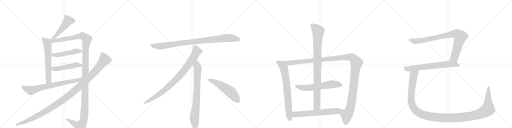
t = 0.00 s
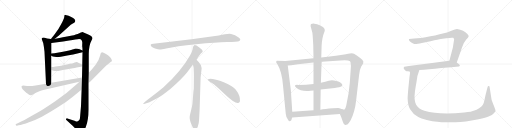
t = 3.53 s
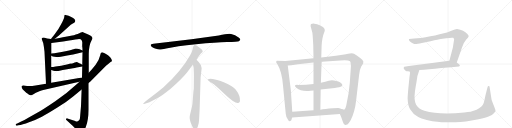
t = 7.07 s
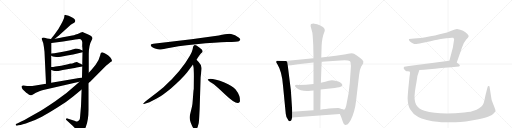
t = 10.60 s
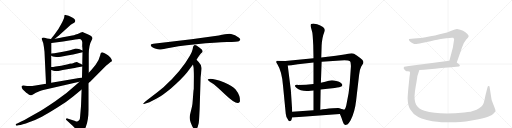
t = 14.14 s
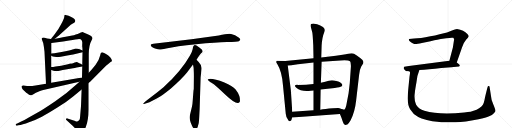
t = 17.67 s

The animated SVG that drew these frames (rendered in a browser with its animation timeline set to each time). Animation: 19 CSS @keyframes rules; one cycle of 17.67 s.

<svg version="1.1" viewBox="0 0 4096 1024" xmlns="http://www.w3.org/2000/svg">
  <g stroke="lightgray" stroke-dasharray="1,1" stroke-width="1" transform="scale(4, 4)">
    <line x1="0" y1="0" x2="256" y2="256"></line>
    <line x1="256" y1="0" x2="0" y2="256"></line>
    <line x1="128" y1="0" x2="128" y2="256"></line>
    <line x1="0" y1="128" x2="256" y2="128"></line>
    <line x1="256" y1="0" x2="512" y2="256"></line>
    <line x1="512" y1="0" x2="256" y2="256"></line>
    <line x1="384" y1="0" x2="384" y2="256"></line>
    <line x1="256" y1="128" x2="512" y2="128"></line>
    <line x1="512" y1="0" x2="768" y2="256"></line>
    <line x1="768" y1="0" x2="512" y2="256"></line>
    <line x1="640" y1="0" x2="640" y2="256"></line>
    <line x1="512" y1="128" x2="768" y2="128"></line>
    <line x1="768" y1="0" x2="1024" y2="256"></line>
    <line x1="1024" y1="0" x2="768" y2="256"></line>
    <line x1="896" y1="0" x2="896" y2="256"></line>
    <line x1="768" y1="128" x2="1024" y2="128"></line>
  </g>
<g transform="scale(1, -1) translate(0, -850)">
   <style type="text/css">
    @keyframes keyframes0 {
      from {
       stroke: black;
       stroke-dashoffset: 492;
       stroke-width: 128;
       }
       62% {
       animation-timing-function: step-end;
       stroke: black;
       stroke-dashoffset: 0;
       stroke-width: 128;
       }
       to {
       stroke: black;
       stroke-width: 1024;
       }
       }
       #make-me-a-hanzi-animation-0 {
         animation: keyframes0 0.650391s both;
         animation-delay: 0.000000s;
         animation-timing-function: linear;
       }
    @keyframes keyframes1 {
      from {
       stroke: black;
       stroke-dashoffset: 631;
       stroke-width: 128;
       }
       67% {
       animation-timing-function: step-end;
       stroke: black;
       stroke-dashoffset: 0;
       stroke-width: 128;
       }
       to {
       stroke: black;
       stroke-width: 1024;
       }
       }
       #make-me-a-hanzi-animation-1 {
         animation: keyframes1 0.763509s both;
         animation-delay: 0.650391s;
         animation-timing-function: linear;
       }
    @keyframes keyframes2 {
      from {
       stroke: black;
       stroke-dashoffset: 1373;
       stroke-width: 128;
       }
       82% {
       animation-timing-function: step-end;
       stroke: black;
       stroke-dashoffset: 0;
       stroke-width: 128;
       }
       to {
       stroke: black;
       stroke-width: 1024;
       }
       }
       #make-me-a-hanzi-animation-2 {
         animation: keyframes2 1.367350s both;
         animation-delay: 1.413900s;
         animation-timing-function: linear;
       }
    @keyframes keyframes3 {
      from {
       stroke: black;
       stroke-dashoffset: 494;
       stroke-width: 128;
       }
       62% {
       animation-timing-function: step-end;
       stroke: black;
       stroke-dashoffset: 0;
       stroke-width: 128;
       }
       to {
       stroke: black;
       stroke-width: 1024;
       }
       }
       #make-me-a-hanzi-animation-3 {
         animation: keyframes3 0.652018s both;
         animation-delay: 2.781250s;
         animation-timing-function: linear;
       }
    @keyframes keyframes4 {
      from {
       stroke: black;
       stroke-dashoffset: 494;
       stroke-width: 128;
       }
       62% {
       animation-timing-function: step-end;
       stroke: black;
       stroke-dashoffset: 0;
       stroke-width: 128;
       }
       to {
       stroke: black;
       stroke-width: 1024;
       }
       }
       #make-me-a-hanzi-animation-4 {
         animation: keyframes4 0.652018s both;
         animation-delay: 3.433268s;
         animation-timing-function: linear;
       }
    @keyframes keyframes5 {
      from {
       stroke: black;
       stroke-dashoffset: 742;
       stroke-width: 128;
       }
       71% {
       animation-timing-function: step-end;
       stroke: black;
       stroke-dashoffset: 0;
       stroke-width: 128;
       }
       to {
       stroke: black;
       stroke-width: 1024;
       }
       }
       #make-me-a-hanzi-animation-5 {
         animation: keyframes5 0.853841s both;
         animation-delay: 4.085286s;
         animation-timing-function: linear;
       }
    @keyframes keyframes6 {
      from {
       stroke: black;
       stroke-dashoffset: 1193;
       stroke-width: 128;
       }
       80% {
       animation-timing-function: step-end;
       stroke: black;
       stroke-dashoffset: 0;
       stroke-width: 128;
       }
       to {
       stroke: black;
       stroke-width: 1024;
       }
       }
       #make-me-a-hanzi-animation-6 {
         animation: keyframes6 1.220866s both;
         animation-delay: 4.939128s;
         animation-timing-function: linear;
       }
    @keyframes keyframes7 {
      from {
       stroke: black;
       stroke-dashoffset: 952;
       stroke-width: 128;
       }
       76% {
       animation-timing-function: step-end;
       stroke: black;
       stroke-dashoffset: 0;
       stroke-width: 128;
       }
       to {
       stroke: black;
       stroke-width: 1024;
       }
       }
       #make-me-a-hanzi-animation-7 {
         animation: keyframes7 1.024740s both;
         animation-delay: 6.159993s;
         animation-timing-function: linear;
       }
    @keyframes keyframes8 {
      from {
       stroke: black;
       stroke-dashoffset: 897;
       stroke-width: 128;
       }
       74% {
       animation-timing-function: step-end;
       stroke: black;
       stroke-dashoffset: 0;
       stroke-width: 128;
       }
       to {
       stroke: black;
       stroke-width: 1024;
       }
       }
       #make-me-a-hanzi-animation-8 {
         animation: keyframes8 0.979980s both;
         animation-delay: 7.184733s;
         animation-timing-function: linear;
       }
    @keyframes keyframes9 {
      from {
       stroke: black;
       stroke-dashoffset: 792;
       stroke-width: 128;
       }
       72% {
       animation-timing-function: step-end;
       stroke: black;
       stroke-dashoffset: 0;
       stroke-width: 128;
       }
       to {
       stroke: black;
       stroke-width: 1024;
       }
       }
       #make-me-a-hanzi-animation-9 {
         animation: keyframes9 0.894531s both;
         animation-delay: 8.164714s;
         animation-timing-function: linear;
       }
    @keyframes keyframes10 {
      from {
       stroke: black;
       stroke-dashoffset: 548;
       stroke-width: 128;
       }
       64% {
       animation-timing-function: step-end;
       stroke: black;
       stroke-dashoffset: 0;
       stroke-width: 128;
       }
       to {
       stroke: black;
       stroke-width: 1024;
       }
       }
       #make-me-a-hanzi-animation-10 {
         animation: keyframes10 0.695964s both;
         animation-delay: 9.059245s;
         animation-timing-function: linear;
       }
    @keyframes keyframes11 {
      from {
       stroke: black;
       stroke-dashoffset: 746;
       stroke-width: 128;
       }
       71% {
       animation-timing-function: step-end;
       stroke: black;
       stroke-dashoffset: 0;
       stroke-width: 128;
       }
       to {
       stroke: black;
       stroke-width: 1024;
       }
       }
       #make-me-a-hanzi-animation-11 {
         animation: keyframes11 0.857096s both;
         animation-delay: 9.755208s;
         animation-timing-function: linear;
       }
    @keyframes keyframes12 {
      from {
       stroke: black;
       stroke-dashoffset: 1343;
       stroke-width: 128;
       }
       81% {
       animation-timing-function: step-end;
       stroke: black;
       stroke-dashoffset: 0;
       stroke-width: 128;
       }
       to {
       stroke: black;
       stroke-width: 1024;
       }
       }
       #make-me-a-hanzi-animation-12 {
         animation: keyframes12 1.342936s both;
         animation-delay: 10.612305s;
         animation-timing-function: linear;
       }
    @keyframes keyframes13 {
      from {
       stroke: black;
       stroke-dashoffset: 619;
       stroke-width: 128;
       }
       67% {
       animation-timing-function: step-end;
       stroke: black;
       stroke-dashoffset: 0;
       stroke-width: 128;
       }
       to {
       stroke: black;
       stroke-width: 1024;
       }
       }
       #make-me-a-hanzi-animation-13 {
         animation: keyframes13 0.753743s both;
         animation-delay: 11.955241s;
         animation-timing-function: linear;
       }
    @keyframes keyframes14 {
      from {
       stroke: black;
       stroke-dashoffset: 960;
       stroke-width: 128;
       }
       76% {
       animation-timing-function: step-end;
       stroke: black;
       stroke-dashoffset: 0;
       stroke-width: 128;
       }
       to {
       stroke: black;
       stroke-width: 1024;
       }
       }
       #make-me-a-hanzi-animation-14 {
         animation: keyframes14 1.031250s both;
         animation-delay: 12.708984s;
         animation-timing-function: linear;
       }
    @keyframes keyframes15 {
      from {
       stroke: black;
       stroke-dashoffset: 645;
       stroke-width: 128;
       }
       68% {
       animation-timing-function: step-end;
       stroke: black;
       stroke-dashoffset: 0;
       stroke-width: 128;
       }
       to {
       stroke: black;
       stroke-width: 1024;
       }
       }
       #make-me-a-hanzi-animation-15 {
         animation: keyframes15 0.774902s both;
         animation-delay: 13.740234s;
         animation-timing-function: linear;
       }
    @keyframes keyframes16 {
      from {
       stroke: black;
       stroke-dashoffset: 882;
       stroke-width: 128;
       }
       74% {
       animation-timing-function: step-end;
       stroke: black;
       stroke-dashoffset: 0;
       stroke-width: 128;
       }
       to {
       stroke: black;
       stroke-width: 1024;
       }
       }
       #make-me-a-hanzi-animation-16 {
         animation: keyframes16 0.967773s both;
         animation-delay: 14.515137s;
         animation-timing-function: linear;
       }
    @keyframes keyframes17 {
      from {
       stroke: black;
       stroke-dashoffset: 689;
       stroke-width: 128;
       }
       69% {
       animation-timing-function: step-end;
       stroke: black;
       stroke-dashoffset: 0;
       stroke-width: 128;
       }
       to {
       stroke: black;
       stroke-width: 1024;
       }
       }
       #make-me-a-hanzi-animation-17 {
         animation: keyframes17 0.810710s both;
         animation-delay: 15.482910s;
         animation-timing-function: linear;
       }
    @keyframes keyframes18 {
      from {
       stroke: black;
       stroke-dashoffset: 1384;
       stroke-width: 128;
       }
       82% {
       animation-timing-function: step-end;
       stroke: black;
       stroke-dashoffset: 0;
       stroke-width: 128;
       }
       to {
       stroke: black;
       stroke-width: 1024;
       }
       }
       #make-me-a-hanzi-animation-18 {
         animation: keyframes18 1.376302s both;
         animation-delay: 16.293620s;
         animation-timing-function: linear;
       }
</style>
<path d="M 438 541 L 469 564 L 553 641 Q 566 652 579 660 Q 592 667 596 671 Q 601 675 602 682 Q 603 689 595 698 Q 587 707 570 715 L 549 724 L 524 731 Q 520 732 517 730 Q 515 727 514 715 Q 513 703 490 658 Q 467 613 443 584 Q 420 554 417 551 Q 414 548 408 538 C 392 513 414 523 438 541 Z" fill="lightgray"></path> 
<path d="M 408 538 L 377 542 L 351 550 Q 337 550 334 545 Q 331 540 338 526 Q 349 506 351 476 L 356 436 L 368 181 C 369 151 410 158 410 188 L 411 290 L 411 314 L 411 404 L 412 423 L 412 506 C 412 536 412 537 408 538 Z" fill="lightgray"></path> 
<path d="M 710 268 L 710 420 Q 711 490 733 529 Q 740 540 740 547 Q 738 566 673 589 Q 663 594 655 593 Q 648 592 635 585 Q 622 577 606 574 Q 592 568 578 566 L 536 558 Q 463 543 438 541 C 396 535 367 500 412 506 L 505 518 L 553 526 Q 617 536 620 536 Q 646 541 653 528 Q 660 515 658 501 Q 657 486 658 477 Q 660 468 660 446 L 660 432 L 658 333 L 658 319 L 656 230 L 653 135 L 648 2 L 640 -91 Q 639 -104 634 -110 Q 618 -129 602 -118 L 539 -97 Q 532 -96 529 -100 Q 525 -106 533 -112 L 581 -155 L 626 -204 Q 635 -216 641 -218 Q 666 -218 687 -164 Q 708 -110 708 -26 L 708 186 L 710 268 Z" fill="lightgray"></path> 
<path d="M 459 394 Q 470 394 486 397 L 538 406 Q 583 413 635 426 L 660 432 C 679 437 679 437 660 446 L 637 457 Q 630 459 622 460 L 606 462 Q 601 462 588 457 Q 575 452 534 443 L 493 434 L 458 429 Q 435 425 412 423 C 382 420 384 417 411 404 L 418 401 Q 420 398 436 397 Q 453 396 459 394 Z" fill="lightgray"></path> 
<path d="M 411 290 L 428 285 Q 448 278 485 286 Q 522 294 526 294 L 584 304 Q 598 305 613 310 L 658 319 C 677 323 677 323 658 333 L 645 340 L 634 344 Q 617 354 607 353 Q 597 351 589 347 L 572 341 Q 569 342 526 332 L 489 324 L 445 318 Q 423 314 411 314 C 381 313 382 298 411 290 Z" fill="lightgray"></path> 
<path d="M 368 181 L 284 167 Q 239 160 200 165 L 188 167 Q 178 167 174 163 Q 170 159 175 147 Q 180 137 189 128 L 210 108 Q 239 87 244 88 Q 250 88 260 93 L 287 108 L 320 123 Q 330 127 346 130 L 635 196 C 674 205 686 235 656 230 L 410 188 L 368 181 Z" fill="lightgray"></path> 
<path d="M 833 427 L 818 432 L 808 428 Q 805 425 801 406 Q 792 366 765 333 L 734 295 L 710 268 L 635 196 L 618 180 Q 529 98 442 40 Q 356 -18 326 -36 L 223 -94 Q 201 -107 142 -136 L 128 -142 Q 124 -144 126 -150 Q 130 -156 135 -155 L 148 -152 Q 178 -148 232 -128 Q 287 -108 335 -83 Q 383 -58 459 -10 Q 535 37 585 79 L 653 135 L 708 186 L 721 197 L 848 324 Q 865 336 875 346 Q 885 355 895 360 Q 897 365 891 379 Q 885 392 864 408 Q 847 422 833 427 Z" fill="lightgray"></path> 
<path d="M 1750 566 L 1532 537 L 1227 500 Q 1194 497 1211 479 Q 1219 472 1240 463 Q 1268 455 1277 454 Q 1287 453 1329 462 Q 1407 481 1569 497 Q 1731 512 1816 514 Q 1901 516 1911 521 Q 1933 531 1912 548 Q 1880 575 1849 579 Q 1819 583 1750 566 Z" fill="lightgray"></path> 
<path d="M 1572 372 Q 1600 415 1607 422 L 1618 432 Q 1621 435 1621 441 Q 1621 446 1614 454 Q 1596 471 1572 486 Q 1561 491 1557 490 L 1552 487 Q 1550 486 1548 482 Q 1546 477 1545 476 L 1541 456 Q 1538 437 1520 406 Q 1448 278 1308 152 Q 1259 111 1204 70 Q 1150 29 1148 24 Q 1141 14 1158 20 L 1183 28 Q 1203 33 1271 72 Q 1292 83 1365 141 Q 1446 209 1496 270 L 1544 334 L 1572 372 Z" fill="lightgray"></path> 
<path d="M 1597 -24 L 1605 232 L 1611 284 Q 1613 300 1613 307 Q 1613 328 1595 346 Q 1593 351 1572 372 C 1551 394 1539 364 1544 334 L 1549 306 Q 1551 265 1551 244 L 1550 138 Q 1548 132 1546 102 L 1542 49 Q 1540 16 1536 -2 L 1521 -64 Q 1513 -92 1522 -117 L 1524 -126 Q 1526 -132 1538 -159 Q 1551 -186 1563 -185 Q 1575 -184 1582 -163 L 1590 -133 Q 1593 -110 1594 -82 L 1597 -24 Z" fill="lightgray"></path> 
<path d="M 1662 215 Q 1665 204 1695 186 Q 1725 167 1801 94 Q 1878 21 1905 26 Q 1915 27 1920 41 Q 1924 85 1885 135 Q 1860 165 1795 191 Q 1712 222 1674 219 Q 1661 219 1662 215 Z" fill="lightgray"></path> 
<path d="M 2283 362 L 2214 365 Q 2209 360 2209 355 Q 2209 350 2218 338 Q 2255 280 2264 166 L 2286 -60 Q 2287 -90 2308 -114 Q 2312 -120 2315 -119 L 2327 -115 Q 2332 -112 2337 -90 L 2338 -44 L 2327 126 L 2302 326 C 2298 356 2298 361 2283 362 Z" fill="lightgray"></path> 
<path d="M 2857 405 Q 2829 424 2814 424 Q 2800 424 2785 420 Q 2770 415 2741 412 L 2687 404 L 2570 390 L 2508 385 L 2283 362 C 2253 359 2272 324 2302 326 L 2331 328 L 2383 336 L 2508 350 L 2573 357 L 2724 366 Q 2787 370 2800 360 Q 2805 355 2806 339 Q 2808 323 2807 314 L 2798 184 L 2789 106 L 2770 7 Q 2762 -23 2757 -26 Q 2752 -29 2732 -21 C 2702 -22 2707 -34 2719 -62 L 2726 -77 Q 2729 -81 2739 -114 Q 2749 -147 2762 -150 L 2779 -145 Q 2789 -140 2805 -112 Q 2839 -46 2849 46 L 2873 252 Q 2877 294 2889 316 Q 2901 338 2905 343 Q 2912 358 2898 372 Q 2885 386 2857 405 Z" fill="lightgray"></path> 
<path d="M 2373 146 Q 2406 116 2486 124 L 2508 127 L 2565 134 L 2678 147 Q 2723 153 2731 158 Q 2743 168 2737 177 Q 2726 195 2690 203 Q 2655 211 2630 204 Q 2605 196 2567 188 L 2508 179 Q 2450 173 2386 171 Q 2364 173 2360 167 Q 2356 161 2373 146 Z" fill="lightgray"></path> 
<path d="M 2570 390 L 2573 486 Q 2577 552 2594 592 Q 2599 604 2598 610 Q 2598 616 2593 624 Q 2589 634 2562 647 Q 2536 659 2515 661 Q 2494 662 2489 658 Q 2484 654 2485 641 L 2498 592 Q 2501 585 2506 488 L 2508 385 L 2508 350 L 2508 179 L 2508 127 L 2508 -32 C 2508 -62 2561 -58 2562 -28 L 2565 134 L 2567 188 L 2573 357 L 2570 390 Z" fill="lightgray"></path> 
<path d="M 2337 -90 L 2719 -62 C 2749 -60 2760 -31 2732 -21 Q 2713 -14 2705 -14 L 2663 -16 Q 2598 -20 2562 -28 L 2508 -32 L 2338 -44 C 2308 -46 2307 -92 2337 -90 Z" fill="lightgray"></path> 
<path d="M 3654 350 L 3696 471 Q 3713 516 3730 534 Q 3747 551 3749 559 Q 3752 566 3739 579 Q 3711 608 3656 618 Q 3641 618 3616 606 L 3576 591 L 3517 576 Q 3480 565 3443 560 Q 3361 542 3313 542 L 3273 538 Q 3265 530 3280 519 Q 3295 507 3305 503 Q 3315 498 3323 498 Q 3332 497 3375 506 L 3444 520 Q 3512 536 3527 538 L 3570 545 Q 3614 551 3626 548 Q 3631 544 3633 536 L 3623 471 L 3595 364 C 3587 335 3644 322 3654 350 Z" fill="lightgray"></path> 
<path d="M 3355 290 Q 3425 296 3530 307 L 3610 312 L 3672 318 Q 3686 324 3672 336 L 3654 350 C 3630 368 3625 368 3595 364 L 3271 322 Q 3240 318 3234 316 Q 3231 313 3229 305 Q 3239 281 3263 280 L 3269 281 L 3355 290 Z" fill="lightgray"></path> 
<path d="M 3279 256 L 3276 236 L 3266 136 Q 3261 76 3261 62 Q 3263 3 3281 -24 Q 3303 -63 3346 -86 Q 3366 -98 3414 -109 Q 3462 -121 3498 -124 Q 3566 -134 3727 -121 Q 3768 -116 3828 -104 Q 3888 -92 3913 -80 Q 3938 -69 3951 -55 Q 3964 -42 3964 -35 Q 3964 -29 3959 -18 L 3951 4 Q 3946 14 3940 32 Q 3933 49 3932 56 L 3918 146 Q 3917 160 3913 162 L 3907 163 Q 3902 163 3898 144 Q 3880 74 3876 50 Q 3871 26 3863 13 Q 3855 -1 3833 -15 Q 3811 -30 3795 -34 Q 3775 -44 3714 -50 Q 3513 -71 3395 -36 Q 3350 -22 3329 12 Q 3310 51 3319 113 Q 3321 133 3332 194 Q 3336 245 3355 290 C 3365 318 3259 309 3269 281 Q 3273 281 3277 279 Q 3282 276 3279 256 Z" fill="lightgray"></path> 
      <clipPath id="make-me-a-hanzi-clip-0">
      <path d="M 438 541 L 469 564 L 553 641 Q 566 652 579 660 Q 592 667 596 671 Q 601 675 602 682 Q 603 689 595 698 Q 587 707 570 715 L 549 724 L 524 731 Q 520 732 517 730 Q 515 727 514 715 Q 513 703 490 658 Q 467 613 443 584 Q 420 554 417 551 Q 414 548 408 538 C 392 513 414 523 438 541 Z" fill="lightgray"></path>
      </clipPath>
      <path clip-path="url(#make-me-a-hanzi-clip-0)" d="M 522 721 L 544 682 L 455 572 L 415 543 " fill="none" id="make-me-a-hanzi-animation-0" stroke-dasharray="364 728" stroke-linecap="round"></path>

      <clipPath id="make-me-a-hanzi-clip-1">
      <path d="M 408 538 L 377 542 L 351 550 Q 337 550 334 545 Q 331 540 338 526 Q 349 506 351 476 L 356 436 L 368 181 C 369 151 410 158 410 188 L 411 290 L 411 314 L 411 404 L 412 423 L 412 506 C 412 536 412 537 408 538 Z" fill="lightgray"></path>
      </clipPath>
      <path clip-path="url(#make-me-a-hanzi-clip-1)" d="M 341 541 L 379 509 L 380 499 L 389 210 L 374 189 " fill="none" id="make-me-a-hanzi-animation-1" stroke-dasharray="503 1006" stroke-linecap="round"></path>

      <clipPath id="make-me-a-hanzi-clip-2">
      <path d="M 710 268 L 710 420 Q 711 490 733 529 Q 740 540 740 547 Q 738 566 673 589 Q 663 594 655 593 Q 648 592 635 585 Q 622 577 606 574 Q 592 568 578 566 L 536 558 Q 463 543 438 541 C 396 535 367 500 412 506 L 505 518 L 553 526 Q 617 536 620 536 Q 646 541 653 528 Q 660 515 658 501 Q 657 486 658 477 Q 660 468 660 446 L 660 432 L 658 333 L 658 319 L 656 230 L 653 135 L 648 2 L 640 -91 Q 639 -104 634 -110 Q 618 -129 602 -118 L 539 -97 Q 532 -96 529 -100 Q 525 -106 533 -112 L 581 -155 L 626 -204 Q 635 -216 641 -218 Q 666 -218 687 -164 Q 708 -110 708 -26 L 708 186 L 710 268 Z" fill="lightgray"></path>
      </clipPath>
      <path clip-path="url(#make-me-a-hanzi-clip-2)" d="M 416 534 L 425 524 L 449 525 L 658 563 L 690 542 L 692 534 L 685 456 L 678 -18 L 669 -111 L 643 -158 L 615 -151 L 536 -104 " fill="none" id="make-me-a-hanzi-animation-2" stroke-dasharray="1245 2490" stroke-linecap="round"></path>

      <clipPath id="make-me-a-hanzi-clip-3">
      <path d="M 459 394 Q 470 394 486 397 L 538 406 Q 583 413 635 426 L 660 432 C 679 437 679 437 660 446 L 637 457 Q 630 459 622 460 L 606 462 Q 601 462 588 457 Q 575 452 534 443 L 493 434 L 458 429 Q 435 425 412 423 C 382 420 384 417 411 404 L 418 401 Q 420 398 436 397 Q 453 396 459 394 Z" fill="lightgray"></path>
      </clipPath>
      <path clip-path="url(#make-me-a-hanzi-clip-3)" d="M 417 408 L 490 415 L 606 441 L 652 439 " fill="none" id="make-me-a-hanzi-animation-3" stroke-dasharray="366 732" stroke-linecap="round"></path>

      <clipPath id="make-me-a-hanzi-clip-4">
      <path d="M 411 290 L 428 285 Q 448 278 485 286 Q 522 294 526 294 L 584 304 Q 598 305 613 310 L 658 319 C 677 323 677 323 658 333 L 645 340 L 634 344 Q 617 354 607 353 Q 597 351 589 347 L 572 341 Q 569 342 526 332 L 489 324 L 445 318 Q 423 314 411 314 C 381 313 382 298 411 290 Z" fill="lightgray"></path>
      </clipPath>
      <path clip-path="url(#make-me-a-hanzi-clip-4)" d="M 416 308 L 447 299 L 608 331 L 649 326 " fill="none" id="make-me-a-hanzi-animation-4" stroke-dasharray="366 732" stroke-linecap="round"></path>

      <clipPath id="make-me-a-hanzi-clip-5">
      <path d="M 368 181 L 284 167 Q 239 160 200 165 L 188 167 Q 178 167 174 163 Q 170 159 175 147 Q 180 137 189 128 L 210 108 Q 239 87 244 88 Q 250 88 260 93 L 287 108 L 320 123 Q 330 127 346 130 L 635 196 C 674 205 686 235 656 230 L 410 188 L 368 181 Z" fill="lightgray"></path>
      </clipPath>
      <path clip-path="url(#make-me-a-hanzi-clip-5)" d="M 183 157 L 199 145 L 247 127 L 323 150 L 624 208 L 649 223 " fill="none" id="make-me-a-hanzi-animation-5" stroke-dasharray="614 1228" stroke-linecap="round"></path>

      <clipPath id="make-me-a-hanzi-clip-6">
      <path d="M 833 427 L 818 432 L 808 428 Q 805 425 801 406 Q 792 366 765 333 L 734 295 L 710 268 L 635 196 L 618 180 Q 529 98 442 40 Q 356 -18 326 -36 L 223 -94 Q 201 -107 142 -136 L 128 -142 Q 124 -144 126 -150 Q 130 -156 135 -155 L 148 -152 Q 178 -148 232 -128 Q 287 -108 335 -83 Q 383 -58 459 -10 Q 535 37 585 79 L 653 135 L 708 186 L 721 197 L 848 324 Q 865 336 875 346 Q 885 355 895 360 Q 897 365 891 379 Q 885 392 864 408 Q 847 422 833 427 Z" fill="lightgray"></path>
      </clipPath>
      <path clip-path="url(#make-me-a-hanzi-clip-6)" d="M 817 419 L 836 369 L 748 265 L 574 104 L 468 25 L 341 -54 L 233 -110 L 133 -148 " fill="none" id="make-me-a-hanzi-animation-6" stroke-dasharray="1065 2130" stroke-linecap="round"></path>

      <clipPath id="make-me-a-hanzi-clip-7">
      <path d="M 1750 566 L 1532 537 L 1227 500 Q 1194 497 1211 479 Q 1219 472 1240 463 Q 1268 455 1277 454 Q 1287 453 1329 462 Q 1407 481 1569 497 Q 1731 512 1816 514 Q 1901 516 1911 521 Q 1933 531 1912 548 Q 1880 575 1849 579 Q 1819 583 1750 566 Z" fill="lightgray"></path>
      </clipPath>
      <path clip-path="url(#make-me-a-hanzi-clip-7)" d="M 1219 489 L 1241 482 L 1298 482 L 1527 515 L 1810 546 L 1849 547 L 1909 535 " fill="none" id="make-me-a-hanzi-animation-7" stroke-dasharray="824 1648" stroke-linecap="round"></path>

      <clipPath id="make-me-a-hanzi-clip-8">
      <path d="M 1572 372 Q 1600 415 1607 422 L 1618 432 Q 1621 435 1621 441 Q 1621 446 1614 454 Q 1596 471 1572 486 Q 1561 491 1557 490 L 1552 487 Q 1550 486 1548 482 Q 1546 477 1545 476 L 1541 456 Q 1538 437 1520 406 Q 1448 278 1308 152 Q 1259 111 1204 70 Q 1150 29 1148 24 Q 1141 14 1158 20 L 1183 28 Q 1203 33 1271 72 Q 1292 83 1365 141 Q 1446 209 1496 270 L 1544 334 L 1572 372 Z" fill="lightgray"></path>
      </clipPath>
      <path clip-path="url(#make-me-a-hanzi-clip-8)" d="M 1562 477 L 1575 440 L 1571 431 L 1525 357 L 1445 252 L 1343 151 L 1288 107 L 1153 23 " fill="none" id="make-me-a-hanzi-animation-8" stroke-dasharray="769 1538" stroke-linecap="round"></path>

      <clipPath id="make-me-a-hanzi-clip-9">
      <path d="M 1597 -24 L 1605 232 L 1611 284 Q 1613 300 1613 307 Q 1613 328 1595 346 Q 1593 351 1572 372 C 1551 394 1539 364 1544 334 L 1549 306 Q 1551 265 1551 244 L 1550 138 Q 1548 132 1546 102 L 1542 49 Q 1540 16 1536 -2 L 1521 -64 Q 1513 -92 1522 -117 L 1524 -126 Q 1526 -132 1538 -159 Q 1551 -186 1563 -185 Q 1575 -184 1582 -163 L 1590 -133 Q 1593 -110 1594 -82 L 1597 -24 Z" fill="lightgray"></path>
      </clipPath>
      <path clip-path="url(#make-me-a-hanzi-clip-9)" d="M 1573 361 L 1574 327 L 1581 309 L 1577 150 L 1569 15 L 1555 -94 L 1563 -172 " fill="none" id="make-me-a-hanzi-animation-9" stroke-dasharray="664 1328" stroke-linecap="round"></path>

      <clipPath id="make-me-a-hanzi-clip-10">
      <path d="M 1662 215 Q 1665 204 1695 186 Q 1725 167 1801 94 Q 1878 21 1905 26 Q 1915 27 1920 41 Q 1924 85 1885 135 Q 1860 165 1795 191 Q 1712 222 1674 219 Q 1661 219 1662 215 Z" fill="lightgray"></path>
      </clipPath>
      <path clip-path="url(#make-me-a-hanzi-clip-10)" d="M 1669 214 L 1712 198 L 1817 136 L 1865 93 L 1901 45 " fill="none" id="make-me-a-hanzi-animation-10" stroke-dasharray="420 840" stroke-linecap="round"></path>

      <clipPath id="make-me-a-hanzi-clip-11">
      <path d="M 2283 362 L 2214 365 Q 2209 360 2209 355 Q 2209 350 2218 338 Q 2255 280 2264 166 L 2286 -60 Q 2287 -90 2308 -114 Q 2312 -120 2315 -119 L 2327 -115 Q 2332 -112 2337 -90 L 2338 -44 L 2327 126 L 2302 326 C 2298 356 2298 361 2283 362 Z" fill="lightgray"></path>
      </clipPath>
      <path clip-path="url(#make-me-a-hanzi-clip-11)" d="M 2221 355 L 2262 329 L 2273 297 L 2291 192 L 2318 -108 " fill="none" id="make-me-a-hanzi-animation-11" stroke-dasharray="618 1236" stroke-linecap="round"></path>

      <clipPath id="make-me-a-hanzi-clip-12">
      <path d="M 2857 405 Q 2829 424 2814 424 Q 2800 424 2785 420 Q 2770 415 2741 412 L 2687 404 L 2570 390 L 2508 385 L 2283 362 C 2253 359 2272 324 2302 326 L 2331 328 L 2383 336 L 2508 350 L 2573 357 L 2724 366 Q 2787 370 2800 360 Q 2805 355 2806 339 Q 2808 323 2807 314 L 2798 184 L 2789 106 L 2770 7 Q 2762 -23 2757 -26 Q 2752 -29 2732 -21 C 2702 -22 2707 -34 2719 -62 L 2726 -77 Q 2729 -81 2739 -114 Q 2749 -147 2762 -150 L 2779 -145 Q 2789 -140 2805 -112 Q 2839 -46 2849 46 L 2873 252 Q 2877 294 2889 316 Q 2901 338 2905 343 Q 2912 358 2898 372 Q 2885 386 2857 405 Z" fill="lightgray"></path>
      </clipPath>
      <path clip-path="url(#make-me-a-hanzi-clip-12)" d="M 2291 359 L 2313 346 L 2786 393 L 2814 391 L 2830 380 L 2853 348 L 2841 290 L 2823 105 L 2802 -16 L 2793 -42 L 2773 -70 L 2763 -139 " fill="none" id="make-me-a-hanzi-animation-12" stroke-dasharray="1215 2430" stroke-linecap="round"></path>

      <clipPath id="make-me-a-hanzi-clip-13">
      <path d="M 2373 146 Q 2406 116 2486 124 L 2508 127 L 2565 134 L 2678 147 Q 2723 153 2731 158 Q 2743 168 2737 177 Q 2726 195 2690 203 Q 2655 211 2630 204 Q 2605 196 2567 188 L 2508 179 Q 2450 173 2386 171 Q 2364 173 2360 167 Q 2356 161 2373 146 Z" fill="lightgray"></path>
      </clipPath>
      <path clip-path="url(#make-me-a-hanzi-clip-13)" d="M 2367 164 L 2406 150 L 2458 148 L 2663 177 L 2725 170 " fill="none" id="make-me-a-hanzi-animation-13" stroke-dasharray="491 982" stroke-linecap="round"></path>

      <clipPath id="make-me-a-hanzi-clip-14">
      <path d="M 2570 390 L 2573 486 Q 2577 552 2594 592 Q 2599 604 2598 610 Q 2598 616 2593 624 Q 2589 634 2562 647 Q 2536 659 2515 661 Q 2494 662 2489 658 Q 2484 654 2485 641 L 2498 592 Q 2501 585 2506 488 L 2508 385 L 2508 350 L 2508 179 L 2508 127 L 2508 -32 C 2508 -62 2561 -58 2562 -28 L 2565 134 L 2567 188 L 2573 357 L 2570 390 Z" fill="lightgray"></path>
      </clipPath>
      <path clip-path="url(#make-me-a-hanzi-clip-14)" d="M 2496 650 L 2546 601 L 2539 527 L 2535 -3 L 2514 -24 " fill="none" id="make-me-a-hanzi-animation-14" stroke-dasharray="832 1664" stroke-linecap="round"></path>

      <clipPath id="make-me-a-hanzi-clip-15">
      <path d="M 2337 -90 L 2719 -62 C 2749 -60 2760 -31 2732 -21 Q 2713 -14 2705 -14 L 2663 -16 Q 2598 -20 2562 -28 L 2508 -32 L 2338 -44 C 2308 -46 2307 -92 2337 -90 Z" fill="lightgray"></path>
      </clipPath>
      <path clip-path="url(#make-me-a-hanzi-clip-15)" d="M 2344 -82 L 2363 -65 L 2693 -40 L 2722 -25 " fill="none" id="make-me-a-hanzi-animation-15" stroke-dasharray="517 1034" stroke-linecap="round"></path>

      <clipPath id="make-me-a-hanzi-clip-16">
      <path d="M 3654 350 L 3696 471 Q 3713 516 3730 534 Q 3747 551 3749 559 Q 3752 566 3739 579 Q 3711 608 3656 618 Q 3641 618 3616 606 L 3576 591 L 3517 576 Q 3480 565 3443 560 Q 3361 542 3313 542 L 3273 538 Q 3265 530 3280 519 Q 3295 507 3305 503 Q 3315 498 3323 498 Q 3332 497 3375 506 L 3444 520 Q 3512 536 3527 538 L 3570 545 Q 3614 551 3626 548 Q 3631 544 3633 536 L 3623 471 L 3595 364 C 3587 335 3644 322 3654 350 Z" fill="lightgray"></path>
      </clipPath>
      <path clip-path="url(#make-me-a-hanzi-clip-16)" d="M 3280 531 L 3326 520 L 3361 523 L 3619 578 L 3656 577 L 3681 556 L 3676 529 L 3634 387 L 3604 370 " fill="none" id="make-me-a-hanzi-animation-16" stroke-dasharray="754 1508" stroke-linecap="round"></path>

      <clipPath id="make-me-a-hanzi-clip-17">
      <path d="M 3355 290 Q 3425 296 3530 307 L 3610 312 L 3672 318 Q 3686 324 3672 336 L 3654 350 C 3630 368 3625 368 3595 364 L 3271 322 Q 3240 318 3234 316 Q 3231 313 3229 305 Q 3239 281 3263 280 L 3269 281 L 3355 290 Z" fill="lightgray"></path>
      </clipPath>
      <path clip-path="url(#make-me-a-hanzi-clip-17)" d="M 3240 307 L 3274 301 L 3597 338 L 3670 327 " fill="none" id="make-me-a-hanzi-animation-17" stroke-dasharray="561 1122" stroke-linecap="round"></path>

      <clipPath id="make-me-a-hanzi-clip-18">
      <path d="M 3279 256 L 3276 236 L 3266 136 Q 3261 76 3261 62 Q 3263 3 3281 -24 Q 3303 -63 3346 -86 Q 3366 -98 3414 -109 Q 3462 -121 3498 -124 Q 3566 -134 3727 -121 Q 3768 -116 3828 -104 Q 3888 -92 3913 -80 Q 3938 -69 3951 -55 Q 3964 -42 3964 -35 Q 3964 -29 3959 -18 L 3951 4 Q 3946 14 3940 32 Q 3933 49 3932 56 L 3918 146 Q 3917 160 3913 162 L 3907 163 Q 3902 163 3898 144 Q 3880 74 3876 50 Q 3871 26 3863 13 Q 3855 -1 3833 -15 Q 3811 -30 3795 -34 Q 3775 -44 3714 -50 Q 3513 -71 3395 -36 Q 3350 -22 3329 12 Q 3310 51 3319 113 Q 3321 133 3332 194 Q 3336 245 3355 290 C 3365 318 3259 309 3269 281 Q 3273 281 3277 279 Q 3282 276 3279 256 Z" fill="lightgray"></path>
      </clipPath>
      <path clip-path="url(#make-me-a-hanzi-clip-18)" d="M 3348 285 L 3310 251 L 3290 103 L 3291 38 L 3300 3 L 3325 -33 L 3355 -55 L 3413 -75 L 3526 -92 L 3620 -93 L 3753 -82 L 3860 -51 L 3903 -24 L 3909 156 " fill="none" id="make-me-a-hanzi-animation-18" stroke-dasharray="1256 2512" stroke-linecap="round"></path>

</g>
</svg>
